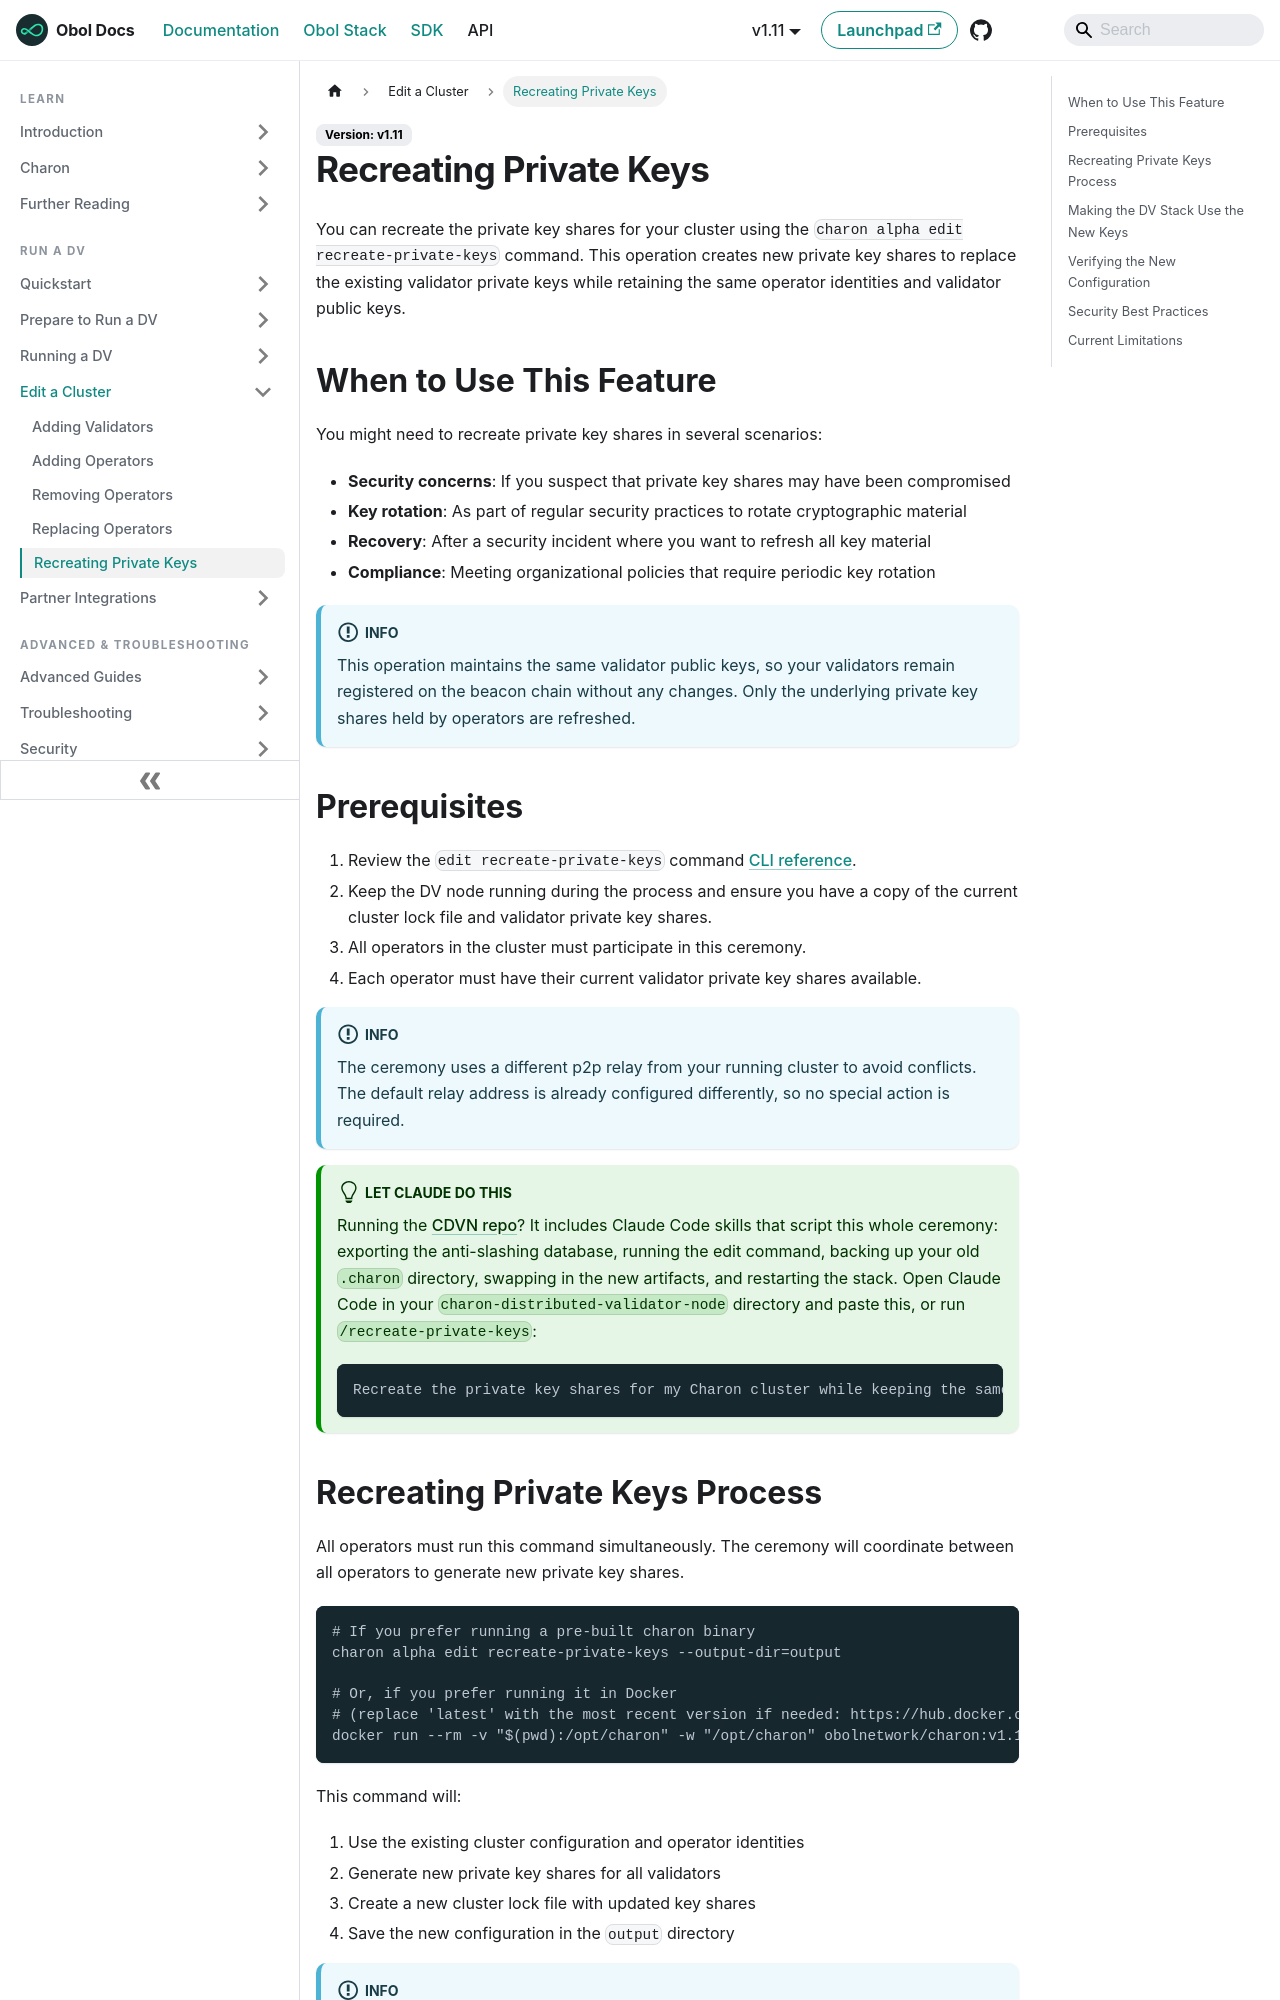

repository: ObolNetwork/obol-docs · page: run-a-dv/editing/recreate-private-keys.html · generator: docusaurus

---
description: "Create new private key shares for your existing distributed validator cluster using the charon alpha edit recreate-private-keys command."
sidebar_label: "Recreating Private Keys"
slug: /run-a-dv/editing/recreate-private-keys
---

# Recreating Private Keys

You can recreate the private key shares for your cluster using the `charon alpha edit recreate-private-keys` command. This operation creates new private key shares to replace the existing validator private keys while retaining the same operator identities and validator public keys.

## When to Use This Feature

You might need to recreate private key shares in several scenarios:

- **Security concerns**: If you suspect that private key shares may have been compromised
- **Key rotation**: As part of regular security practices to rotate cryptographic material
- **Recovery**: After a security incident where you want to refresh all key material
- **Compliance**: Meeting organizational policies that require periodic key rotation

:::info
This operation maintains the same validator public keys, so your validators remain registered on the beacon chain without any changes. Only the underlying private key shares held by operators are refreshed.
:::

## Prerequisites

1. Review the `edit recreate-private-keys` command [CLI reference](../../learn/charon/charon-cli-reference.md#recreate-private-key-shares).
2. Keep the DV node running during the process and ensure you have a copy of the current cluster lock file and validator private key shares.
3. All operators in the cluster must participate in this ceremony.
4. Each operator must have their current validator private key shares available.

:::info
The ceremony uses a different p2p relay from your running cluster to avoid conflicts. The default relay address is already configured differently, so no special action is required.
:::

:::tip[Let Claude do this]
Running the [CDVN repo](https://github.com/ObolNetwork/charon-distributed-validator-node)? It includes Claude Code skills that script this whole ceremony: exporting the anti-slashing database, running the edit command, backing up your old `.charon` directory, swapping in the new artifacts, and restarting the stack. Open Claude Code in your `charon-distributed-validator-node` directory and paste this, or run `/recreate-private-keys`:

```text
Recreate the private key shares for my Charon cluster while keeping the same validator public keys. Do a dry run first.
```
:::
